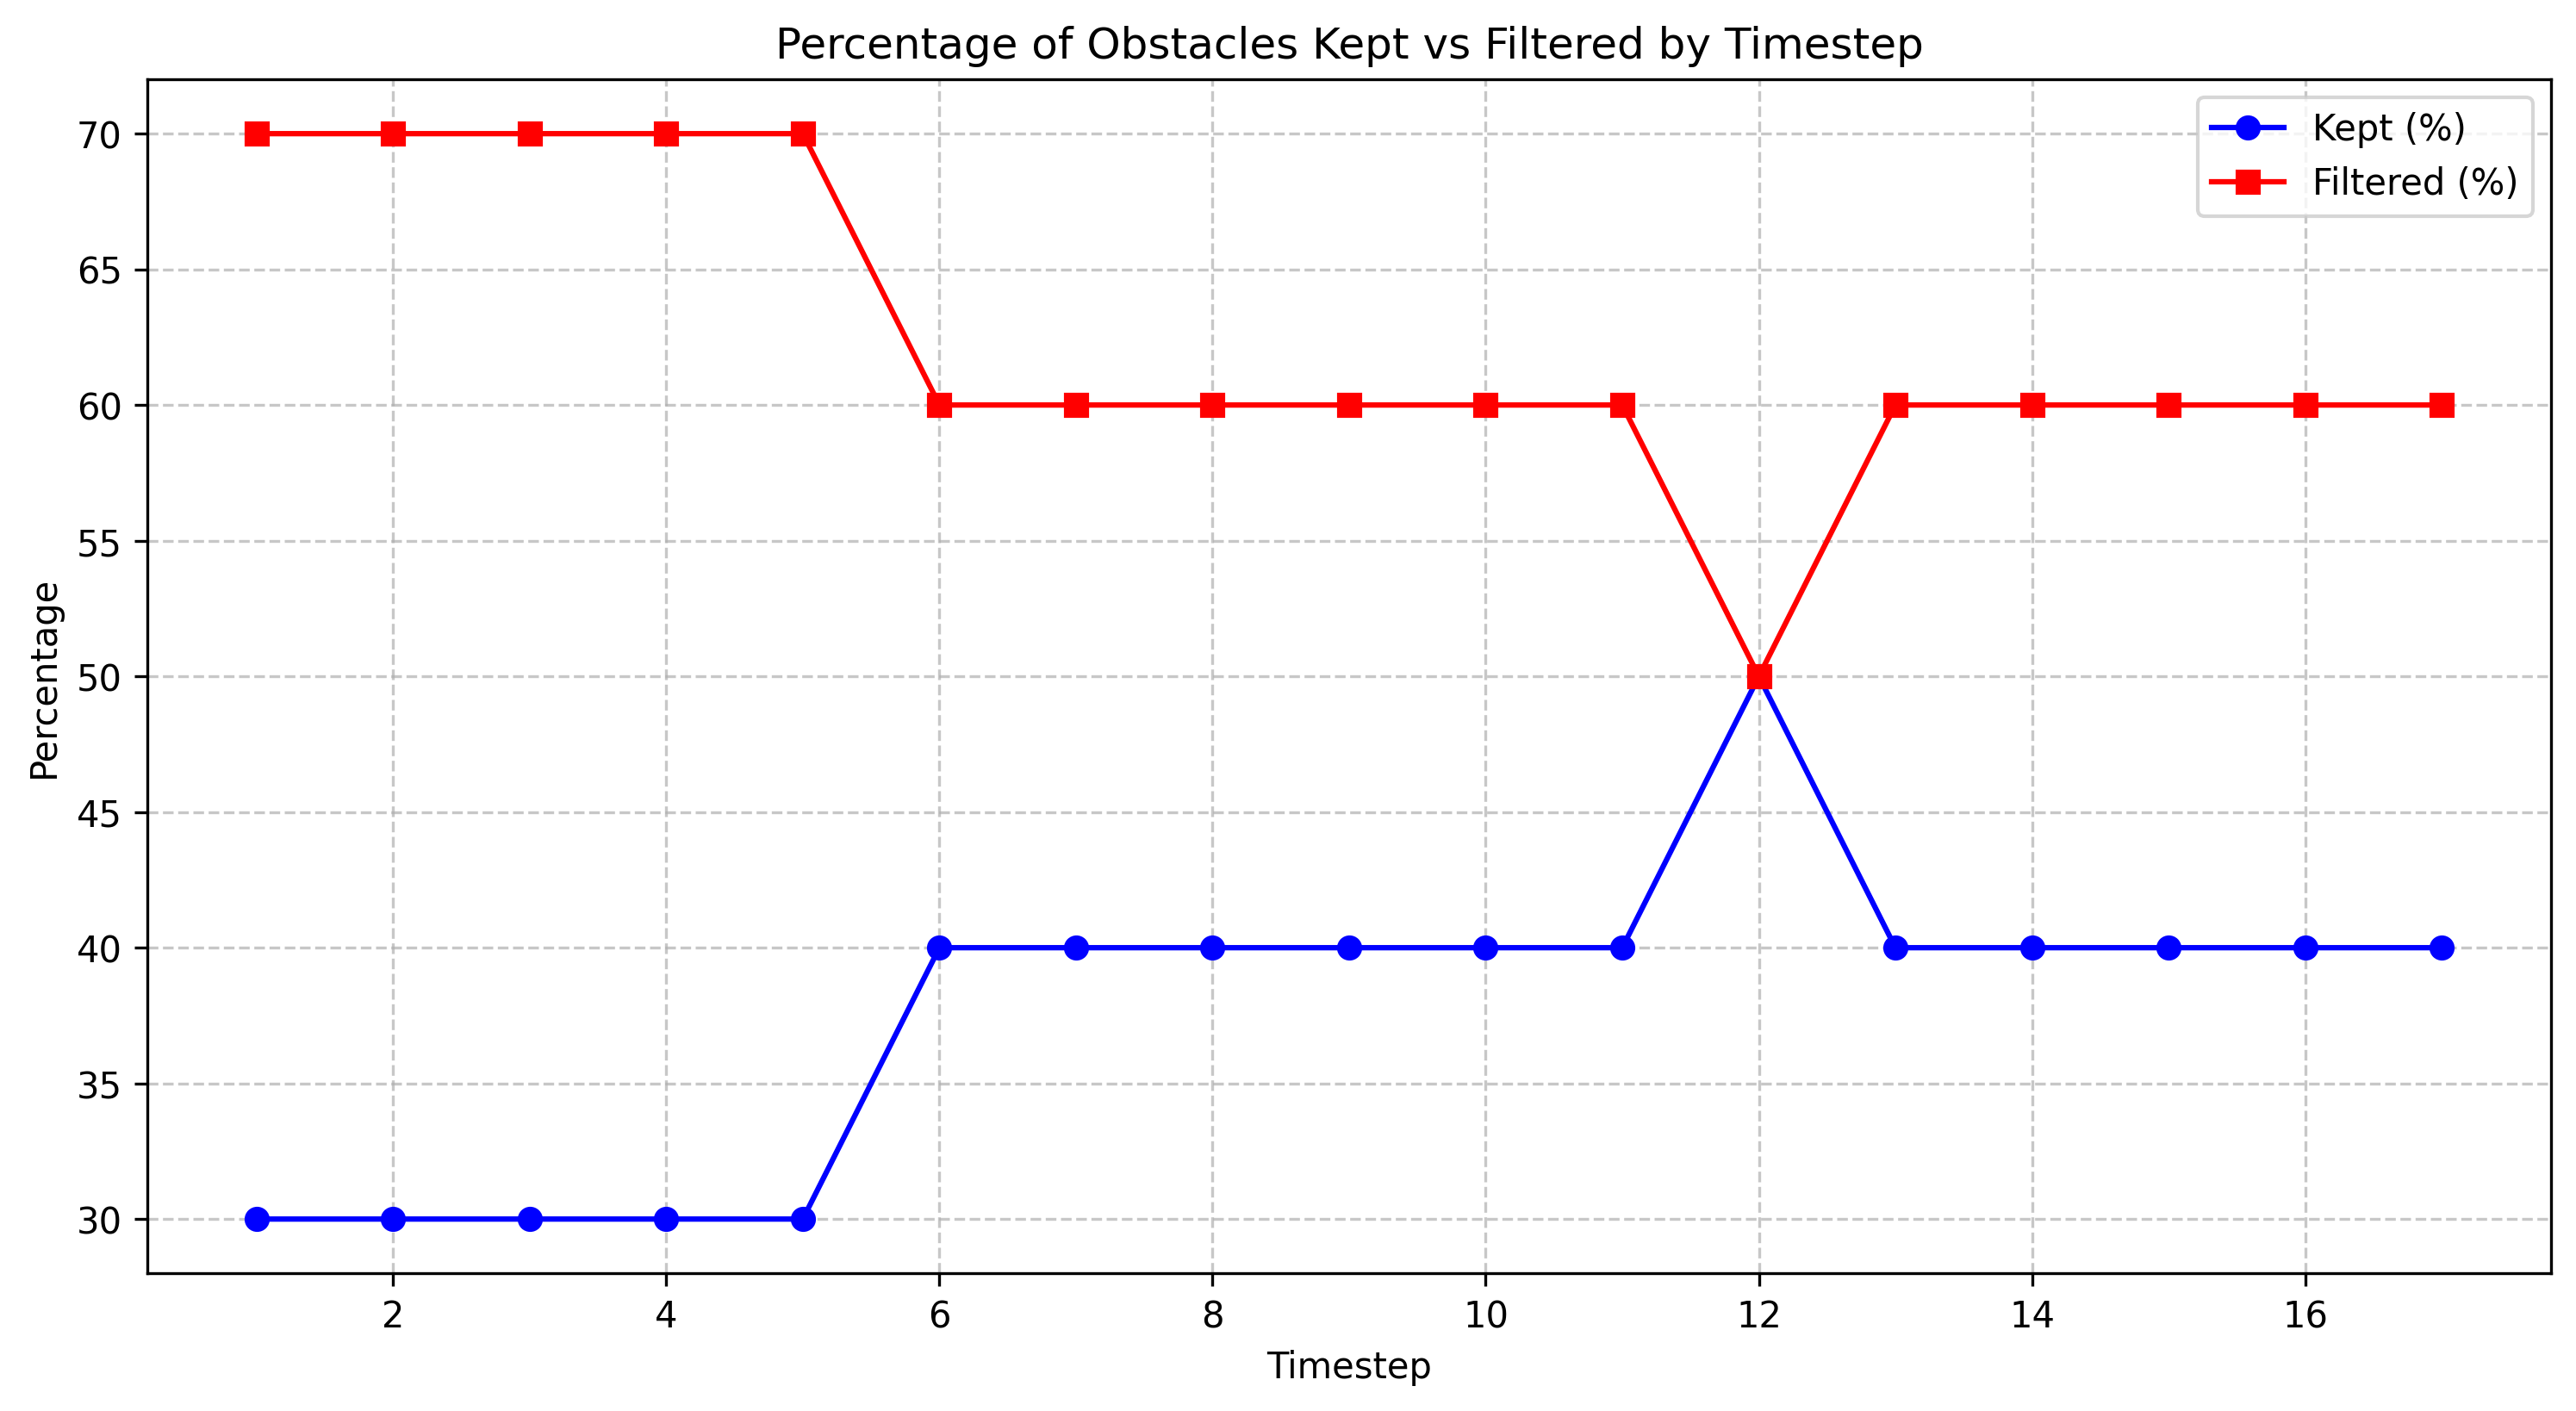

Values plotted in this chart, from the file beside it:
timestep, total_count, filtered_count, filtered_percentage, kept_percentage
1.0, 10, 7, 70.0, 30.0
2.0, 10, 7, 70.0, 30.0
3.0, 10, 7, 70.0, 30.0
4.0, 10, 7, 70.0, 30.0
5.0, 10, 7, 70.0, 30.0
6.0, 10, 6, 60.0, 40.0
7.0, 10, 6, 60.0, 40.0
8.0, 10, 6, 60.0, 40.0
9.0, 10, 6, 60.0, 40.0
10.0, 10, 6, 60.0, 40.0
11.0, 10, 6, 60.0, 40.0
12.0, 10, 5, 50.0, 50.0
13.0, 10, 6, 60.0, 40.0
14.0, 10, 6, 60.0, 40.0
15.0, 10, 6, 60.0, 40.0
16.0, 10, 6, 60.0, 40.0
17.0, 10, 6, 60.0, 40.0
